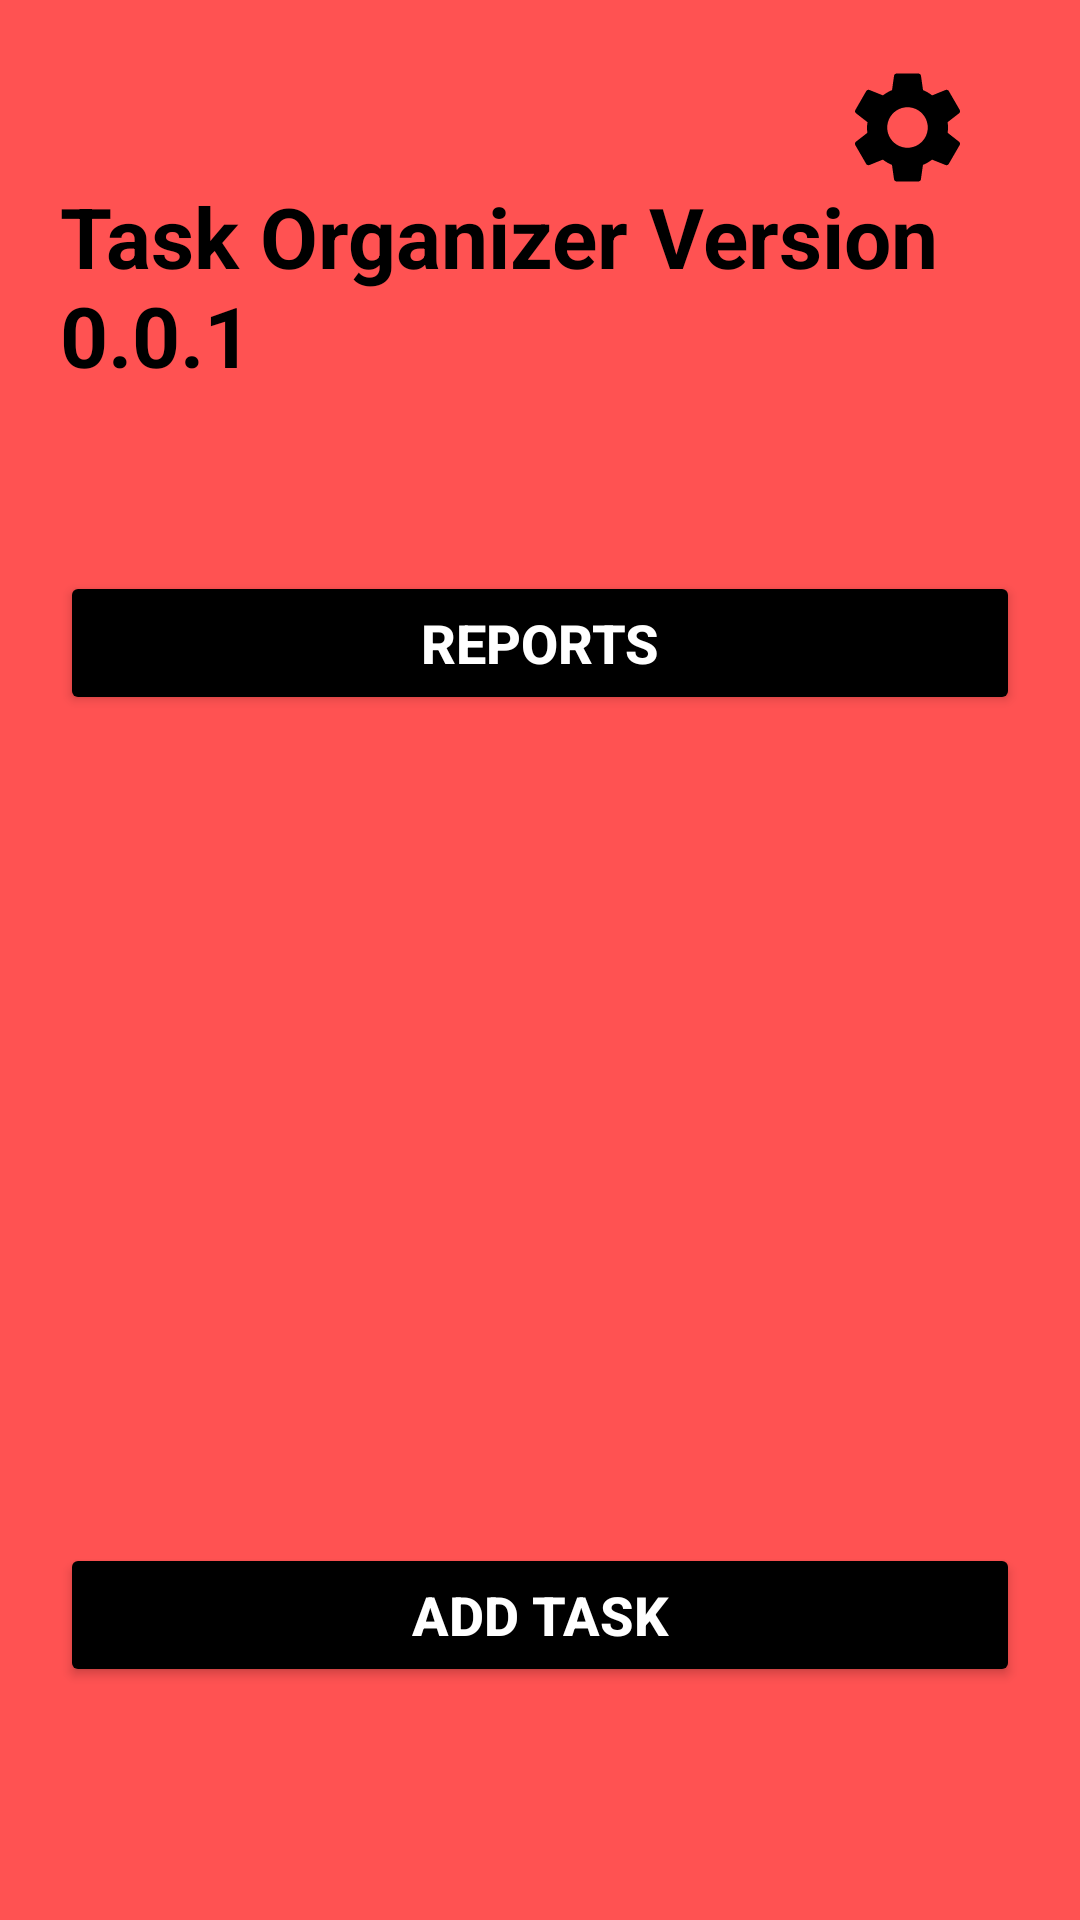

Reconstruct the res/layout file that produces this screen, plus the resources it refers to.
<!-- AndroidManifest.xml: application theme Theme.TaskOrganizer -->
<!-- res/layout/activity_admin_dash.xml -->
<?xml version="1.0" encoding="utf-8"?>
<RelativeLayout xmlns:android="http://schemas.android.com/apk/res/android"
    xmlns:app="http://schemas.android.com/apk/res-auto"
    xmlns:tools="http://schemas.android.com/tools"
    android:id="@+id/main"
    android:background="@color/palered"
    android:layout_width="match_parent"
    android:layout_height="match_parent"
    android:padding="20dp"
    tools:context=".adminDash">

    <Button
        android:id="@+id/setBtn"
        android:layout_width="45dp"
        android:layout_height="45dp"
        android:layout_alignParentRight="true"
        android:layout_marginRight="15dp"
        android:foregroundTint="@color/black"
        android:background="@drawable/baseline_settings_24"
        android:backgroundTint="@color/black" />

    <TextView
        android:id="@+id/t244"
        android:layout_width="wrap_content"
        android:layout_height="wrap_content"
        android:layout_centerHorizontal="true"
        android:layout_marginTop="40dp"
        android:text="Task Organizer Version 0.0.1"
        android:textColor="@color/black"
        android:textSize="28sp"
        android:textStyle="bold" />

    <Button
        android:id="@+id/rptBtn"
        android:layout_width="match_parent"
        android:layout_height="wrap_content"
        android:layout_marginTop="60dp"
        android:layout_below="@+id/t244"
        android:backgroundTint="@color/black"
        android:textColor="@color/white"
        android:textSize="18sp"
        android:textStyle="bold"
        app:cornerRadius="10dp"
        android:text="Reports" />

    <Button
        android:id="@+id/usersBtn"
        android:layout_width="match_parent"
        android:layout_height="wrap_content"
        android:layout_below="@+id/rptBtn"
        android:layout_marginTop="60dp"
        android:backgroundTint="@color/black"
        android:text="Accounts"
        android:textColor="@color/white"
        android:textSize="18sp"
        android:textStyle="bold"
        android:visibility="invisible"
        app:cornerRadius="10dp" />

    <Button
        android:id="@+id/checkTasks"
        android:layout_width="match_parent"
        android:layout_height="wrap_content"
        android:layout_below="@+id/usersBtn"
        android:layout_marginTop="60dp"
        android:backgroundTint="@color/black"
        android:text="Check Tasks"
        android:textColor="@color/white"
        android:textSize="18sp"
        android:textStyle="bold"
        android:visibility="invisible"
        app:cornerRadius="10dp" />
    <Button
        android:id="@+id/addTaskBtn"
        android:layout_width="match_parent"
        android:layout_height="wrap_content"
        android:layout_marginTop="60dp"
        android:layout_below="@+id/checkTasks"
        android:backgroundTint="@color/black"
        android:textColor="@color/white"
        android:textSize="18sp"
        android:textStyle="bold"
        app:cornerRadius="10dp"
        android:text="Add Task" />
</RelativeLayout>
<!-- resources referenced by this layout -->
<resources>
  <color name="black">#FF000000</color>
  <color name="palered">#FF5252</color>
  <color name="white">#FFFFFFFF</color>
  <!-- drawable baseline_settings_24 (drawable) -->
  <vector xmlns:android="http://schemas.android.com/apk/res/android" android:height="24dp" android:tint="#000000"
      android:viewportHeight="24" android:viewportWidth="24" android:width="24dp">
        
      <path android:fillColor="@android:color/black" android:pathData="M19.14,12.94c0.04,-0.3 0.06,-0.61 0.06,-0.94c0,-0.32 -0.02,-0.64 -0.07,-0.94l2.03,-1.58c0.18,-0.14 0.23,-0.41 0.12,-0.61l-1.92,-3.32c-0.12,-0.22 -0.37,-0.29 -0.59,-0.22l-2.39,0.96c-0.5,-0.38 -1.03,-0.7 -1.62,-0.94L14.4,2.81c-0.04,-0.24 -0.24,-0.41 -0.48,-0.41h-3.84c-0.24,0 -0.43,0.17 -0.47,0.41L9.25,5.35C8.66,5.59 8.12,5.92 7.63,6.29L5.24,5.33c-0.22,-0.08 -0.47,0 -0.59,0.22L2.74,8.87C2.62,9.08 2.66,9.34 2.86,9.48l2.03,1.58C4.84,11.36 4.8,11.69 4.8,12s0.02,0.64 0.07,0.94l-2.03,1.58c-0.18,0.14 -0.23,0.41 -0.12,0.61l1.92,3.32c0.12,0.22 0.37,0.29 0.59,0.22l2.39,-0.96c0.5,0.38 1.03,0.7 1.62,0.94l0.36,2.54c0.05,0.24 0.24,0.41 0.48,0.41h3.84c0.24,0 0.44,-0.17 0.47,-0.41l0.36,-2.54c0.59,-0.24 1.13,-0.56 1.62,-0.94l2.39,0.96c0.22,0.08 0.47,0 0.59,-0.22l1.92,-3.32c0.12,-0.22 0.07,-0.47 -0.12,-0.61L19.14,12.94zM12,15.6c-1.98,0 -3.6,-1.62 -3.6,-3.6s1.62,-3.6 3.6,-3.6s3.6,1.62 3.6,3.6S13.98,15.6 12,15.6z"/>
      
  </vector>
  <style name="Theme.TaskOrganizer" parent="Base.Theme.TaskOrganizer" />
  <style name="Base.Theme.TaskOrganizer" parent="Theme.Material3.DayNight.NoActionBar">
          
          
      </style>
</resources>
